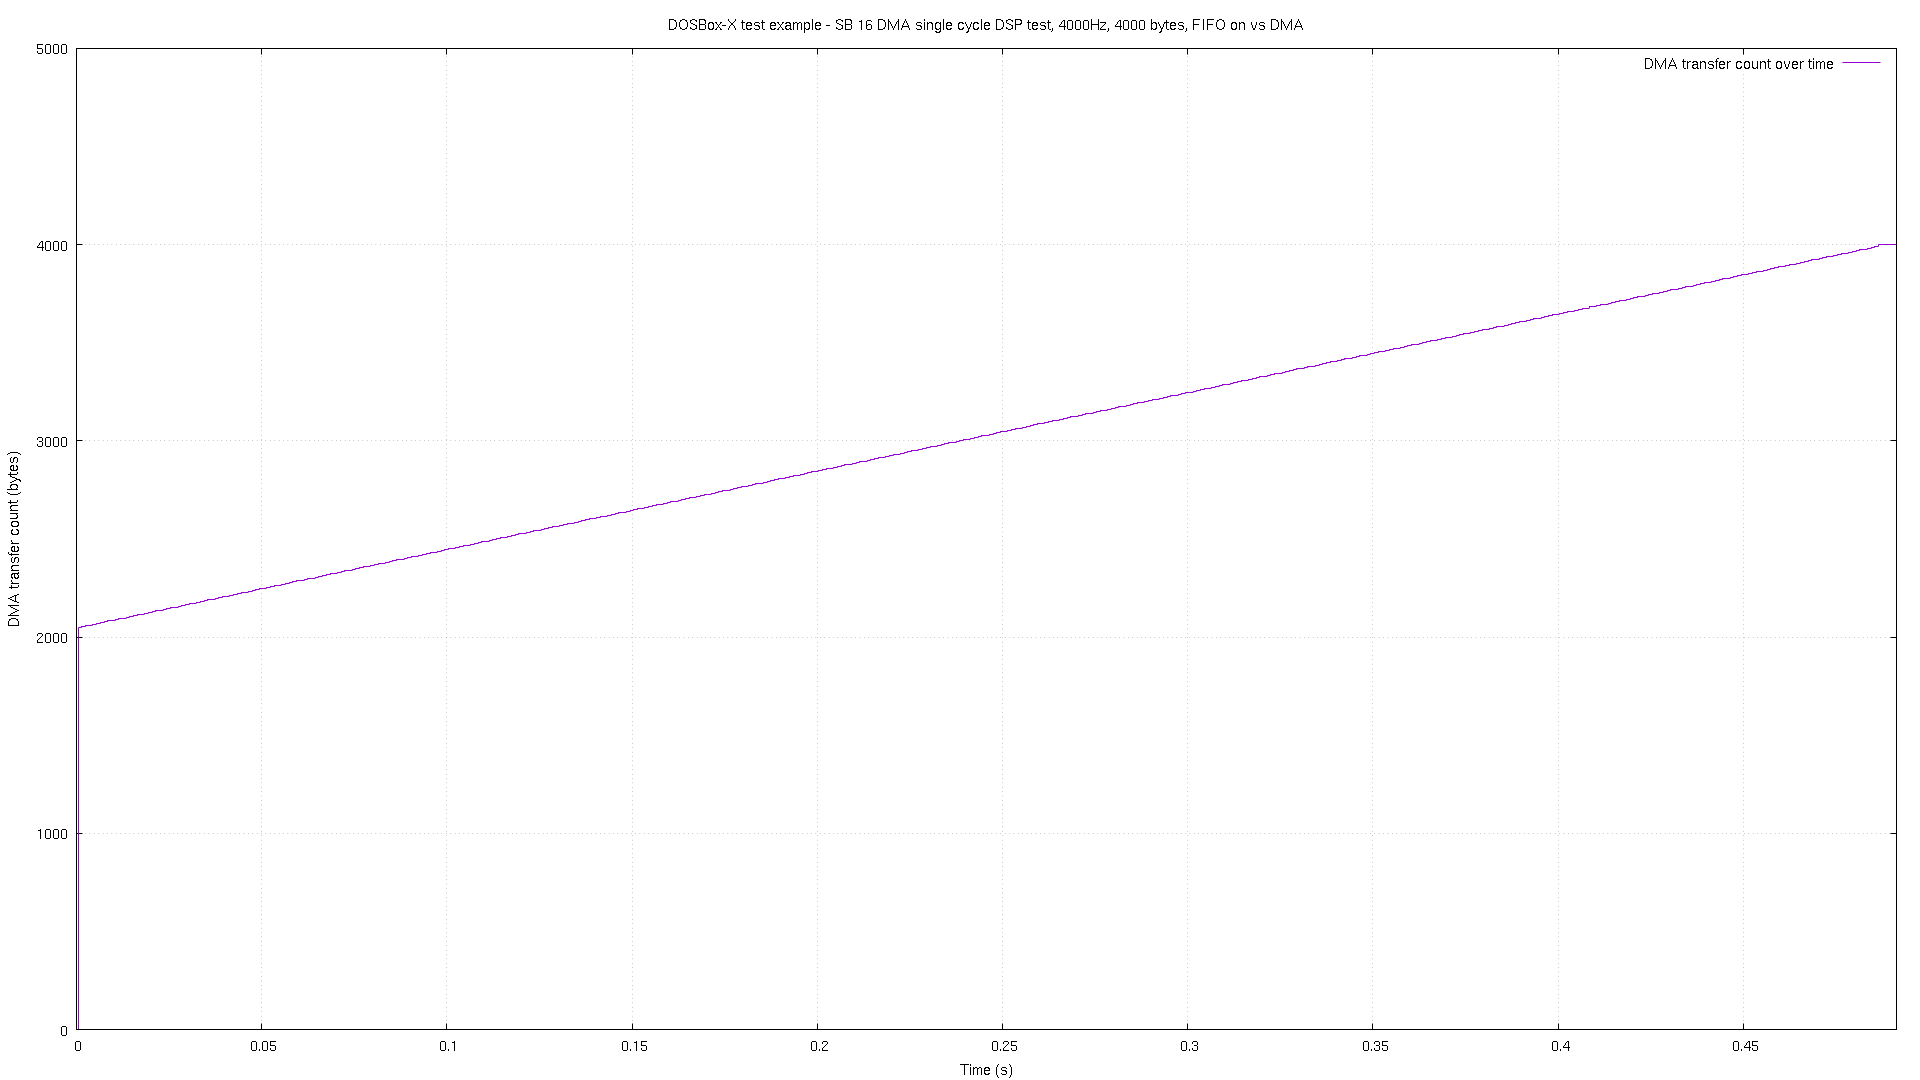

The data file committed next to this chart (first rows):
# pos, time
0, 2.1e-05
2048, 0.000443
2053, 0.001439
2057, 0.002434
2061, 0.003444
2065, 0.004439
2069, 0.005433
2073, 0.006443
2077, 0.007439
2082, 0.008434
2086, 0.009444
2089, 0.01044
2093, 0.01144
2097, 0.01244
2101, 0.01344
2105, 0.01443
2109, 0.01545
2113, 0.01644
2117, 0.01744
2122, 0.01845
2126, 0.01944
2129, 0.02043
2133, 0.02144
2137, 0.02244
2141, 0.02344
2145, 0.02445
2149, 0.02544
2153, 0.02644
2157, 0.02743
2162, 0.02844
2166, 0.02944
2169, 0.03043
2173, 0.03144
2177, 0.03244
2181, 0.03343
2185, 0.03444
2189, 0.03544
2193, 0.03643
2197, 0.03744
2202, 0.03844
2206, 0.03943
2209, 0.04044
2213, 0.04144
2217, 0.04243
2221, 0.04344
2225, 0.04444
2229, 0.04544
2233, 0.04645
2237, 0.04744
2242, 0.04843
2246, 0.04944
2249, 0.05044
2253, 0.05144
2257, 0.05244
2261, 0.05344
2265, 0.05443
2269, 0.05545
2273, 0.05644
2277, 0.05744
2282, 0.05844
... 429 more rows
